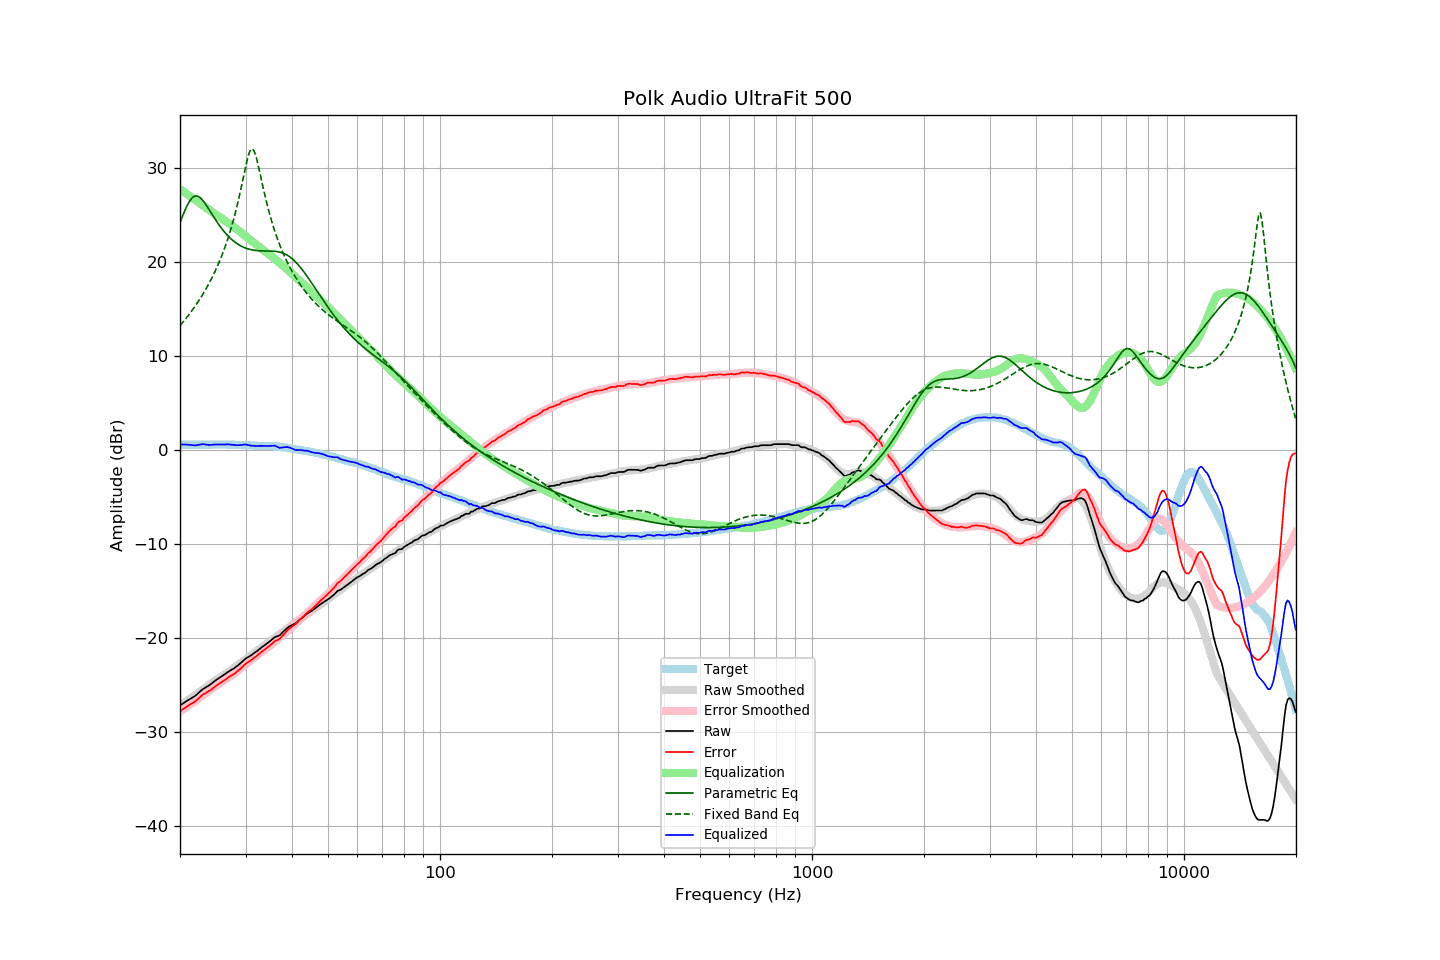

Values plotted in this chart, from the file beside it:
frequency, raw, error, smoothed, error_smoothed, equalization, parametric_eq, fixed_band_eq, equalized_raw, equalized_smoothed, target
20.00, -27.14, -27.76, -27.15, -27.76, 27.76, 24.20, 13.26, 0.62, 0.61, 0.62
20.20, -27.03, -27.64, -27.04, -27.65, 27.65, 24.65, 13.46, 0.61, 0.61, 0.61
20.40, -26.91, -27.52, -26.92, -27.53, 27.53, 25.08, 13.66, 0.62, 0.60, 0.61
20.61, -26.79, -27.40, -26.81, -27.41, 27.41, 25.49, 13.87, 0.62, 0.60, 0.61
20.81, -26.68, -27.27, -26.70, -27.29, 27.29, 25.87, 14.08, 0.61, 0.60, 0.59
21.02, -26.57, -27.16, -26.58, -27.17, 27.17, 26.21, 14.30, 0.60, 0.59, 0.59
21.23, -26.47, -27.06, -26.46, -27.05, 27.05, 26.50, 14.53, 0.58, 0.59, 0.59
21.44, -26.37, -26.97, -26.35, -26.93, 26.93, 26.74, 14.75, 0.56, 0.59, 0.60
21.66, -26.27, -26.86, -26.23, -26.81, 26.81, 26.91, 14.99, 0.54, 0.59, 0.59
21.87, -26.17, -26.77, -26.11, -26.69, 26.69, 27.02, 15.23, 0.52, 0.59, 0.60
22.09, -26.04, -26.63, -25.99, -26.57, 26.57, 27.05, 15.48, 0.53, 0.59, 0.59
22.31, -25.88, -26.48, -25.87, -26.45, 26.45, 27.02, 15.73, 0.57, 0.59, 0.60
22.54, -25.73, -26.32, -25.74, -26.33, 26.33, 26.94, 15.99, 0.60, 0.59, 0.59
22.76, -25.58, -26.17, -25.62, -26.21, 26.21, 26.80, 16.26, 0.63, 0.59, 0.59
22.99, -25.42, -26.01, -25.49, -26.08, 26.08, 26.62, 16.54, 0.66, 0.59, 0.59
23.22, -25.32, -25.91, -25.36, -25.96, 25.96, 26.40, 16.82, 0.64, 0.59, 0.59
23.45, -25.21, -25.81, -25.24, -25.83, 25.83, 26.16, 17.12, 0.62, 0.60, 0.60
23.69, -25.11, -25.71, -25.11, -25.71, 25.71, 25.90, 17.42, 0.59, 0.60, 0.60
23.92, -25.01, -25.61, -24.98, -25.58, 25.58, 25.63, 17.73, 0.57, 0.60, 0.60
24.16, -24.89, -25.50, -24.86, -25.46, 25.46, 25.35, 18.06, 0.57, 0.60, 0.61
24.40, -24.76, -25.38, -24.73, -25.34, 25.34, 25.08, 18.39, 0.58, 0.61, 0.62
24.65, -24.62, -25.24, -24.62, -25.22, 25.22, 24.81, 18.74, 0.60, 0.61, 0.62
24.89, -24.49, -25.11, -24.50, -25.11, 25.11, 24.54, 19.10, 0.62, 0.61, 0.62
25.14, -24.37, -24.98, -24.38, -24.99, 24.99, 24.28, 19.48, 0.62, 0.61, 0.61
25.39, -24.25, -24.87, -24.27, -24.88, 24.88, 24.03, 19.87, 0.63, 0.61, 0.62
25.65, -24.14, -24.76, -24.15, -24.76, 24.76, 23.80, 20.28, 0.62, 0.61, 0.62
25.91, -24.03, -24.64, -24.03, -24.65, 24.65, 23.57, 20.70, 0.61, 0.61, 0.61
26.16, -23.91, -24.53, -23.92, -24.53, 24.53, 23.35, 21.15, 0.62, 0.61, 0.62
26.43, -23.79, -24.41, -23.80, -24.41, 24.41, 23.15, 21.62, 0.62, 0.61, 0.62
26.69, -23.67, -24.29, -23.69, -24.30, 24.30, 22.95, 22.11, 0.63, 0.61, 0.62
26.96, -23.55, -24.15, -23.58, -24.18, 24.18, 22.77, 22.62, 0.63, 0.61, 0.60
27.23, -23.45, -24.05, -23.46, -24.06, 24.06, 22.60, 23.16, 0.61, 0.60, 0.60
27.50, -23.34, -23.94, -23.34, -23.94, 23.94, 22.45, 23.73, 0.60, 0.60, 0.60
27.77, -23.24, -23.85, -23.22, -23.82, 23.82, 22.30, 24.33, 0.58, 0.60, 0.61
28.05, -23.14, -23.74, -23.09, -23.69, 23.69, 22.16, 24.97, 0.55, 0.59, 0.60
28.33, -23.01, -23.60, -22.97, -23.56, 23.56, 22.04, 25.64, 0.54, 0.59, 0.59
28.62, -22.88, -23.46, -22.84, -23.42, 23.42, 21.92, 26.35, 0.54, 0.58, 0.58
28.90, -22.74, -23.33, -22.71, -23.29, 23.29, 21.82, 27.10, 0.55, 0.58, 0.59
29.19, -22.59, -23.17, -22.59, -23.16, 23.16, 21.72, 27.88, 0.56, 0.57, 0.58
29.48, -22.43, -22.99, -22.46, -23.02, 23.02, 21.64, 28.69, 0.59, 0.56, 0.56
29.78, -22.27, -22.83, -22.33, -22.89, 22.89, 21.56, 29.50, 0.61, 0.55, 0.56
30.08, -22.13, -22.69, -22.20, -22.75, 22.75, 21.50, 30.29, 0.61, 0.54, 0.56
30.38, -22.03, -22.57, -22.07, -22.61, 22.61, 21.44, 31.02, 0.57, 0.53, 0.54
30.68, -21.93, -22.46, -21.94, -22.47, 22.47, 21.39, 31.60, 0.54, 0.53, 0.53
30.99, -21.83, -22.35, -21.81, -22.33, 22.33, 21.34, 31.97, 0.50, 0.52, 0.52
31.30, -21.71, -22.22, -21.69, -22.20, 22.20, 21.31, 32.06, 0.48, 0.51, 0.51
31.61, -21.59, -22.09, -21.57, -22.06, 22.06, 21.28, 31.87, 0.47, 0.50, 0.50
31.93, -21.47, -21.95, -21.44, -21.93, 21.93, 21.25, 31.42, 0.46, 0.49, 0.48
32.24, -21.34, -21.83, -21.32, -21.81, 21.81, 21.23, 30.78, 0.47, 0.48, 0.49
32.57, -21.20, -21.67, -21.20, -21.67, 21.67, 21.22, 30.05, 0.47, 0.48, 0.47
32.89, -21.06, -21.53, -21.07, -21.54, 21.54, 21.21, 29.27, 0.48, 0.47, 0.47
33.22, -20.93, -21.40, -20.94, -21.40, 21.40, 21.21, 28.48, 0.47, 0.47, 0.47
33.55, -20.81, -21.27, -20.81, -21.27, 21.27, 21.20, 27.71, 0.46, 0.46, 0.46
33.89, -20.69, -21.16, -20.68, -21.14, 21.14, 21.20, 26.97, 0.45, 0.46, 0.47
34.23, -20.56, -21.01, -20.56, -21.01, 21.01, 21.20, 26.26, 0.45, 0.46, 0.45
34.57, -20.43, -20.89, -20.44, -20.89, 20.89, 21.20, 25.59, 0.45, 0.45, 0.46
34.92, -20.29, -20.74, -20.31, -20.76, 20.76, 21.19, 24.96, 0.47, 0.45, 0.45
35.27, -20.15, -20.61, -20.19, -20.63, 20.63, 21.19, 24.37, 0.48, 0.44, 0.46
35.62, -20.01, -20.44, -20.07, -20.50, 20.50, 21.18, 23.81, 0.48, 0.43, 0.43
35.97, -19.87, -20.30, -19.94, -20.36, 20.36, 21.17, 23.28, 0.49, 0.42, 0.43
... 635 more rows
